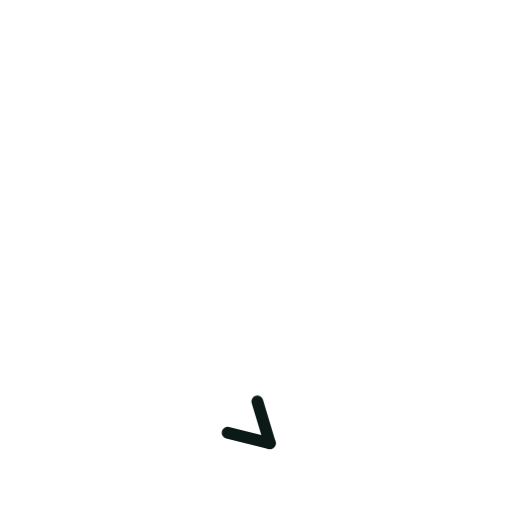
t = 0.00 s
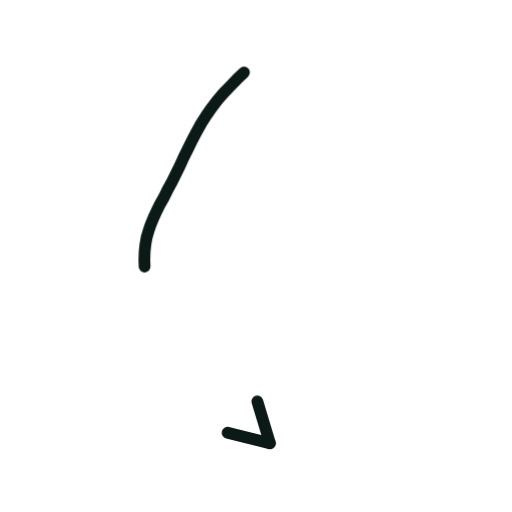
t = 0.36 s
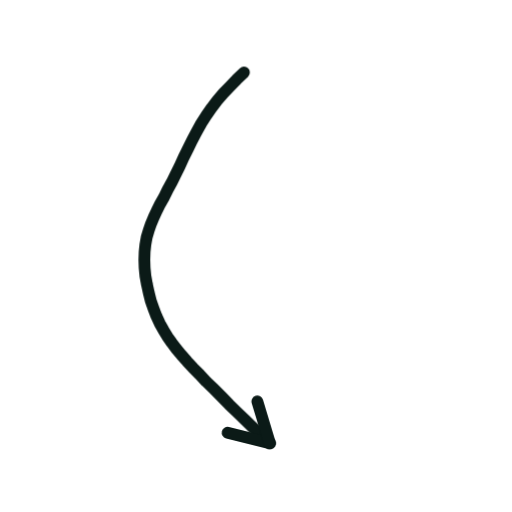
t = 0.73 s
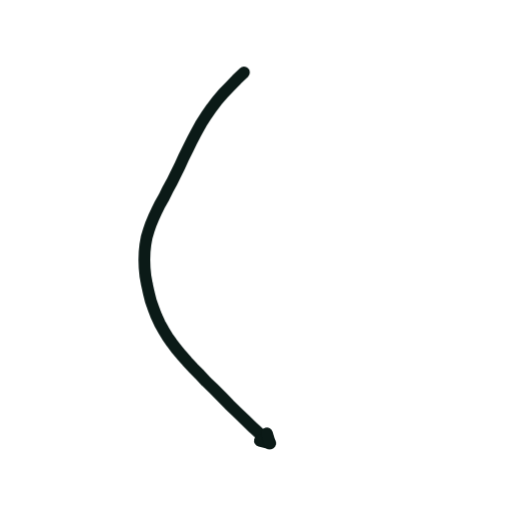
t = 1.40 s
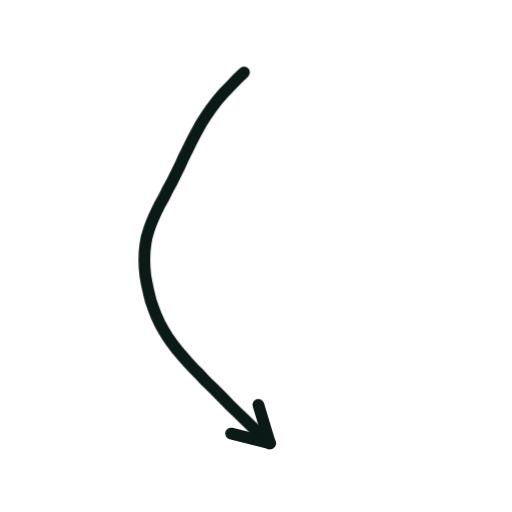
t = 1.74 s
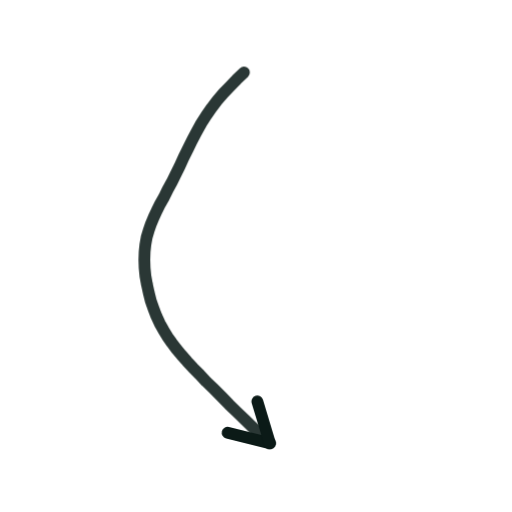
t = 2.16 s

The animated SVG that drew these frames (rendered in a browser with its animation timeline set to each time). Animation: 2 CSS @keyframes rules; one cycle of 2.60 s, repeats indefinitely.

<svg xmlns="http://www.w3.org/2000/svg" viewBox="0 0 200 200" width="200" height="200"><style>.s{stroke-dasharray:var(--L);animation:d 2.6s ease-in-out infinite;animation-delay:var(--d)}@keyframes d{0%{stroke-dashoffset:var(--L);opacity:1}28%,80%{stroke-dashoffset:0;opacity:1}92%{stroke-dashoffset:0;opacity:0}100%{stroke-dashoffset:var(--L);opacity:0}}.m{animation:mm .9s linear infinite}@keyframes mm{to{stroke-dashoffset:-23}}@media(prefers-reduced-motion:reduce){.s,.m{animation:none}}</style><path d="M95.3 28.3L92.5 31.0L89.9 33.7L87.3 36.4L84.9 39.2L82.7 42.1L80.6 45.1L78.6 48.2L76.8 51.5L75.0 54.9L73.4 58.2L71.7 61.6L70.2 64.9L68.6 68.1L67.1 71.2L65.5 74.1L64.1 77.0L62.6 79.6L61.3 82.2L60.1 84.8L59.0 87.4L58.1 90.0L57.3 92.7L56.8 95.5L56.5 98.4L56.4 101.5L56.5 104.6L56.8 107.8L57.4 111.1L58.1 114.3L58.9 117.5L60.0 120.6L61.1 123.5L62.4 126.3L63.9 129.0L65.4 131.5L67.1 133.9L68.9 136.3L70.9 138.7L73.1 141.2L75.4 143.7L78.0 146.3L80.6 149.1L83.5 151.9L86.5 154.9L89.5 158.0L92.7 161.1L95.9 164.2L99.1 167.3L102.3 170.2L105.4 173.1" fill="none" stroke="#0B1A17" stroke-width="4.6" stroke-linecap="round" stroke-linejoin="round" class="s" style="--L:174;--d:0.00s"/><path d="M105.4 173.1L88.9 169.0" fill="none" stroke="#0B1A17" stroke-width="4.6" stroke-linecap="round" stroke-linejoin="round" class="s" style="--L:17;--d:1.16s"/><path d="M105.4 173.1L100.5 156.8" fill="none" stroke="#0B1A17" stroke-width="4.6" stroke-linecap="round" stroke-linejoin="round" class="s" style="--L:17;--d:1.16s"/></svg>
